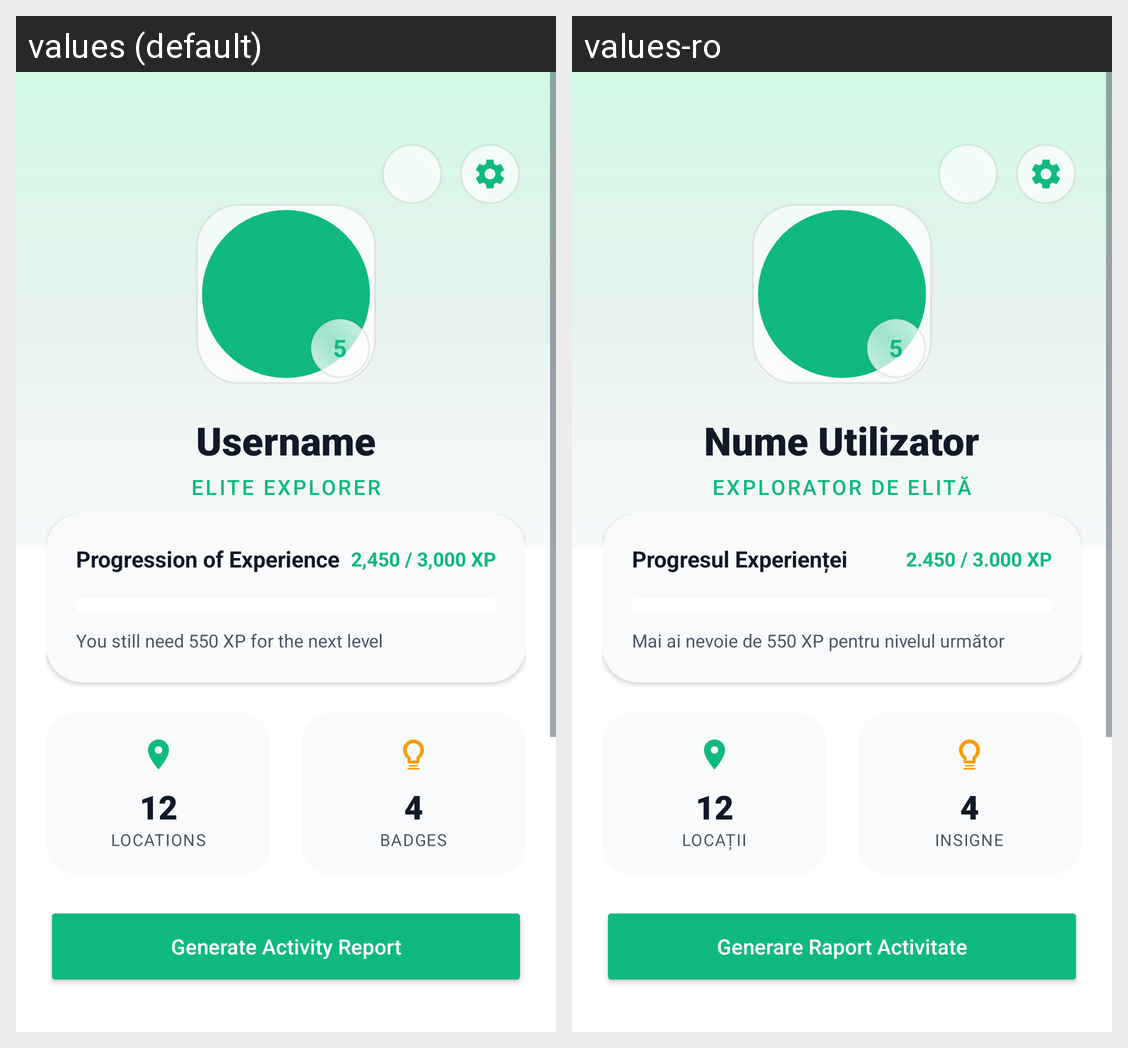

For this localized Android screen grid, give each drawn string resource with its value in every locale shown.
Android screen res/layout/fragment_profile.xml rendered under 2 locales, left to right: values (default), values-ro. Device: Nexus 5 (rendered at 1080×1920; each locale shown at half size, 540×960, under a caption strip naming it); theme Theme.CityScape.
Strings drawn on this screen, with the default value and each locale's value (text and hints the layout hard-codes, and strings that could not be matched under every locale, appear in the picture but are not listed):

auto_nume_utilizator_24741d
  values: Username
  values-ro: Nume Utilizator

auto_elite_explorer_3e1887
  values: ELITE EXPLORER
  values-ro: EXPLORATOR DE ELITĂ

auto_progresul_experientei_a5c94e
  values: Progression of Experience
  values-ro: Progresul Experienței

auto_2450_3000_xp_9f01b0
  values: 2,450 / 3,000 XP
  values-ro: 2.450 / 3.000 XP

auto_mai_ai_nevoie_de_550_xp_pentru_ad4bcc
  values: You still need 550 XP for the next level
  values-ro: Mai ai nevoie de 550 XP pentru nivelul următor

auto_locatii_b01b2c
  values: Locations
  values-ro: Locații

auto_insigne_6e45ab
  values: Badges
  values-ro: Insigne

auto_generare_raport_activitate_1ff283
  values: Generate Activity Report
  values-ro: Generare Raport Activitate
